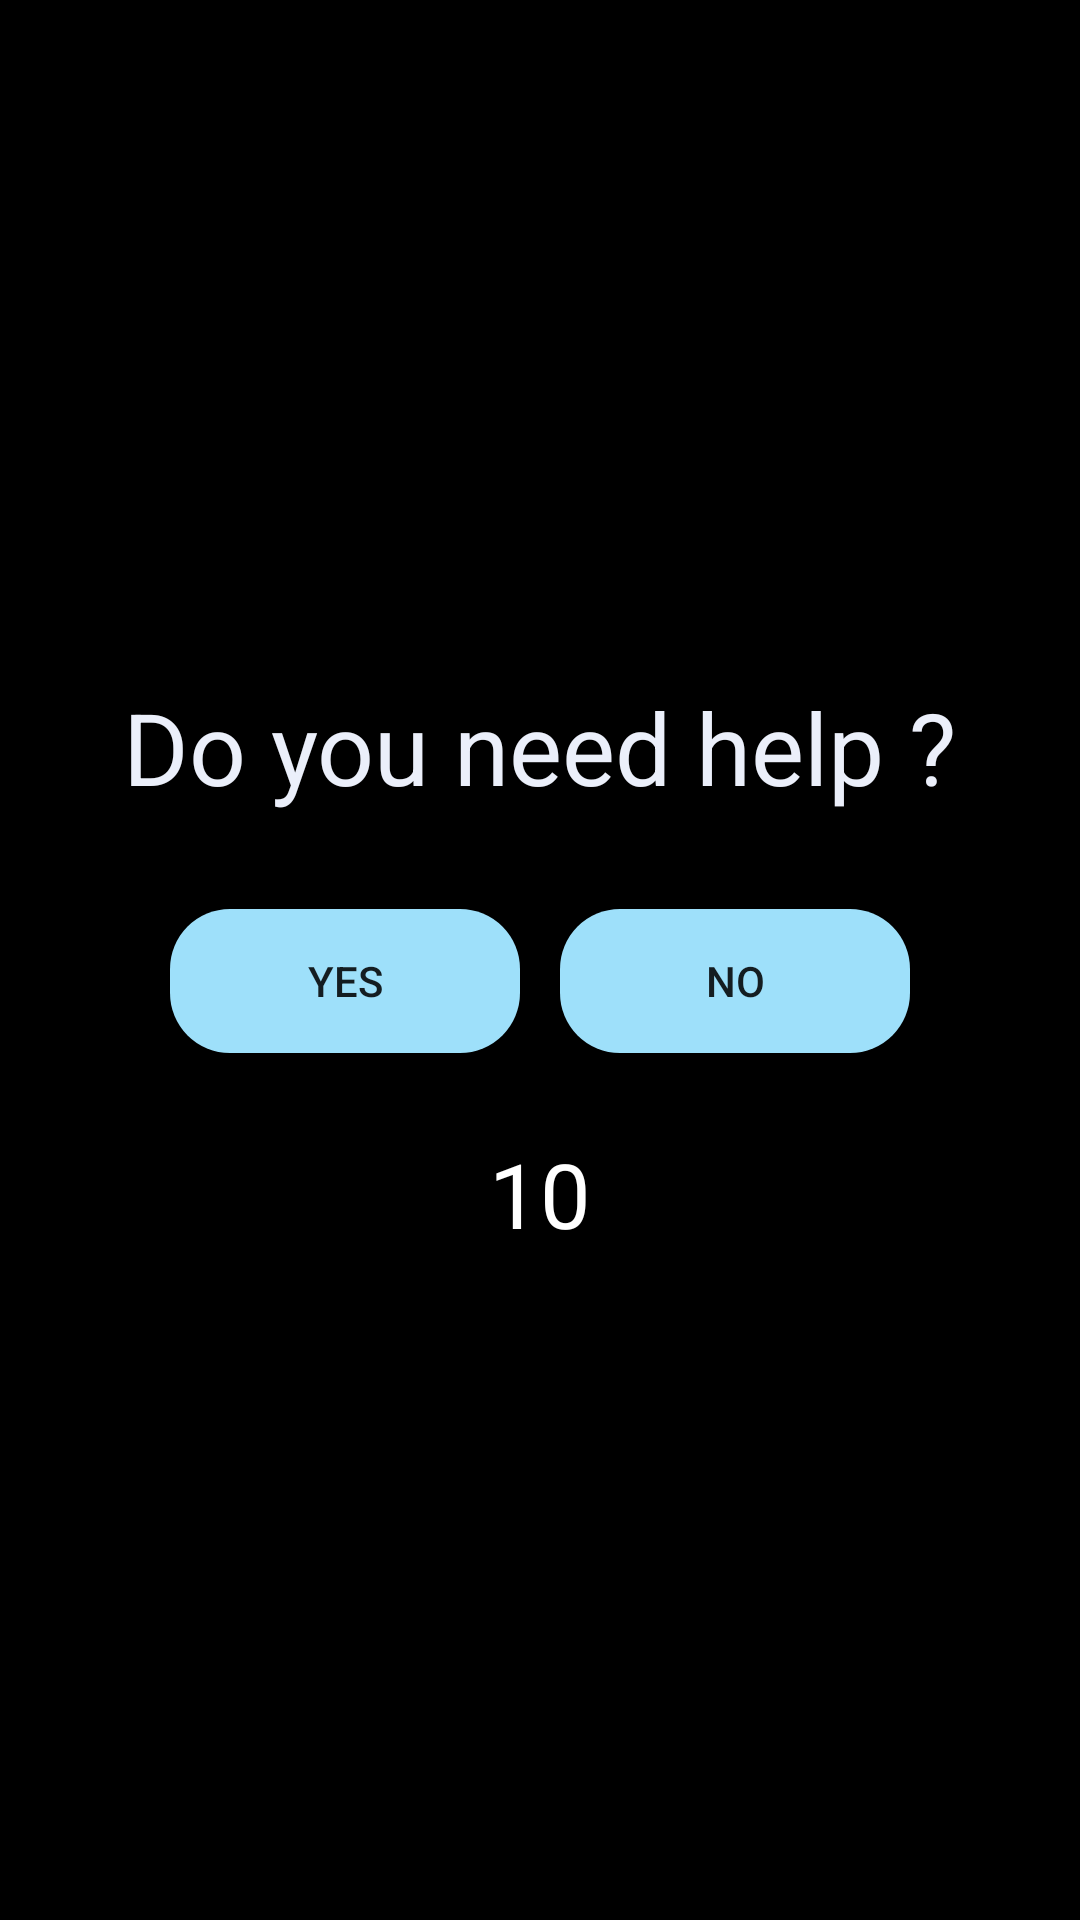

Write the Android layout XML for this screen, with the resource values it uses.
<!-- AndroidManifest.xml: application theme Theme.Road_safety -->
<!-- res/layout/activity_alert_yes_or_no.xml -->
<?xml version="1.0" encoding="utf-8"?>
<RelativeLayout xmlns:android="http://schemas.android.com/apk/res/android"
    xmlns:app="http://schemas.android.com/apk/res-auto"
    xmlns:tools="http://schemas.android.com/tools"
    android:layout_width="match_parent"
    android:layout_height="match_parent"
    android:background="@color/black"
    tools:context=".AccidentAlert">


    <LinearLayout
        android:layout_width="match_parent"
        android:layout_height="wrap_content"
        android:layout_centerInParent="true"
        android:orientation="vertical">

        <com.airbnb.lottie.LottieAnimationView
            android:id="@+id/lotti_ambulance"
            android:layout_width="match_parent"
            android:layout_height="200sp"
            android:scaleType="fitCenter"
            app:lottie_rawRes="@raw/ambulance"
            app:lottie_loop="true"
            android:visibility="gone"
            app:lottie_autoPlay="true"/>


        <LinearLayout
            android:id="@+id/alert_linear"
            android:layout_width="match_parent"
            android:layout_height="wrap_content"
            android:layout_gravity="center"
            android:gravity="center"
            android:orientation="vertical">

            <TextView
                android:layout_width="wrap_content"
                android:layout_height="wrap_content"
                android:layout_margin="25dp"
                android:text="Do you need help ?"
                android:textColor="@color/texts"
                android:textSize="100px" />

            <LinearLayout
                android:layout_width="wrap_content"
                android:layout_height="wrap_content"
                android:orientation="horizontal">

                <Button
                    android:id="@+id/yesbtn"
                    android:layout_width="350px"
                    android:layout_height="wrap_content"
                    android:layout_margin="20px"
                    android:background="@drawable/buttons"
                    android:text="yes" />

                <Button
                    android:id="@+id/nobtn"
                    android:layout_width="350px"
                    android:layout_height="wrap_content"
                    android:layout_margin="20px"
                    android:background="@drawable/buttons"
                    android:text="no" />
            </LinearLayout>


        </LinearLayout>


        <TextView
            android:id="@+id/counter_timer"
            android:layout_width="wrap_content"
            android:layout_height="wrap_content"
            android:layout_gravity="center"
            android:layout_marginVertical="20sp"
            android:gravity="center"
            android:text="10"
            android:textColor="@color/white"
            android:textSize="30sp" />

    </LinearLayout>
</RelativeLayout>
<!-- resources referenced by this layout -->
<resources>
  <color name="black">#FF000000</color>
  <color name="texts">#ebeffa</color>
  <color name="white">#FFFFFFFF</color>
  
      #defined colors
  <!-- drawable buttons (drawable) -->
  <?xml version="1.0" encoding="utf-8"?>
  <shape xmlns:android="http://schemas.android.com/apk/res/android">
      <solid
          android:color="@color/buttons" />
      <corners android:radius="20dp"/>
  </shape>
  <style name="Theme.Road_safety" parent="Theme.MaterialComponents.DayNight.NoActionBar">
          
          <item name="colorPrimary">@color/purple_500</item>
          <item name="colorPrimaryVariant">@color/purple_700</item>
          <item name="colorOnPrimary">@color/white</item>
          
          <item name="colorSecondary">@color/teal_200</item>
          <item name="colorSecondaryVariant">@color/teal_700</item>
          <item name="colorOnSecondary">@color/black</item>
          
          <item name="android:statusBarColor">?attr/colorPrimaryVariant</item>
          
      </style>
  <color name="buttons">#9ee0fa</color>
  <color name="purple_500">#FF6200EE</color>
  <color name="purple_700">#FF3700B3</color>
  <color name="teal_200">#FF03DAC5</color>
  <color name="teal_700">#FF018786</color>
</resources>
